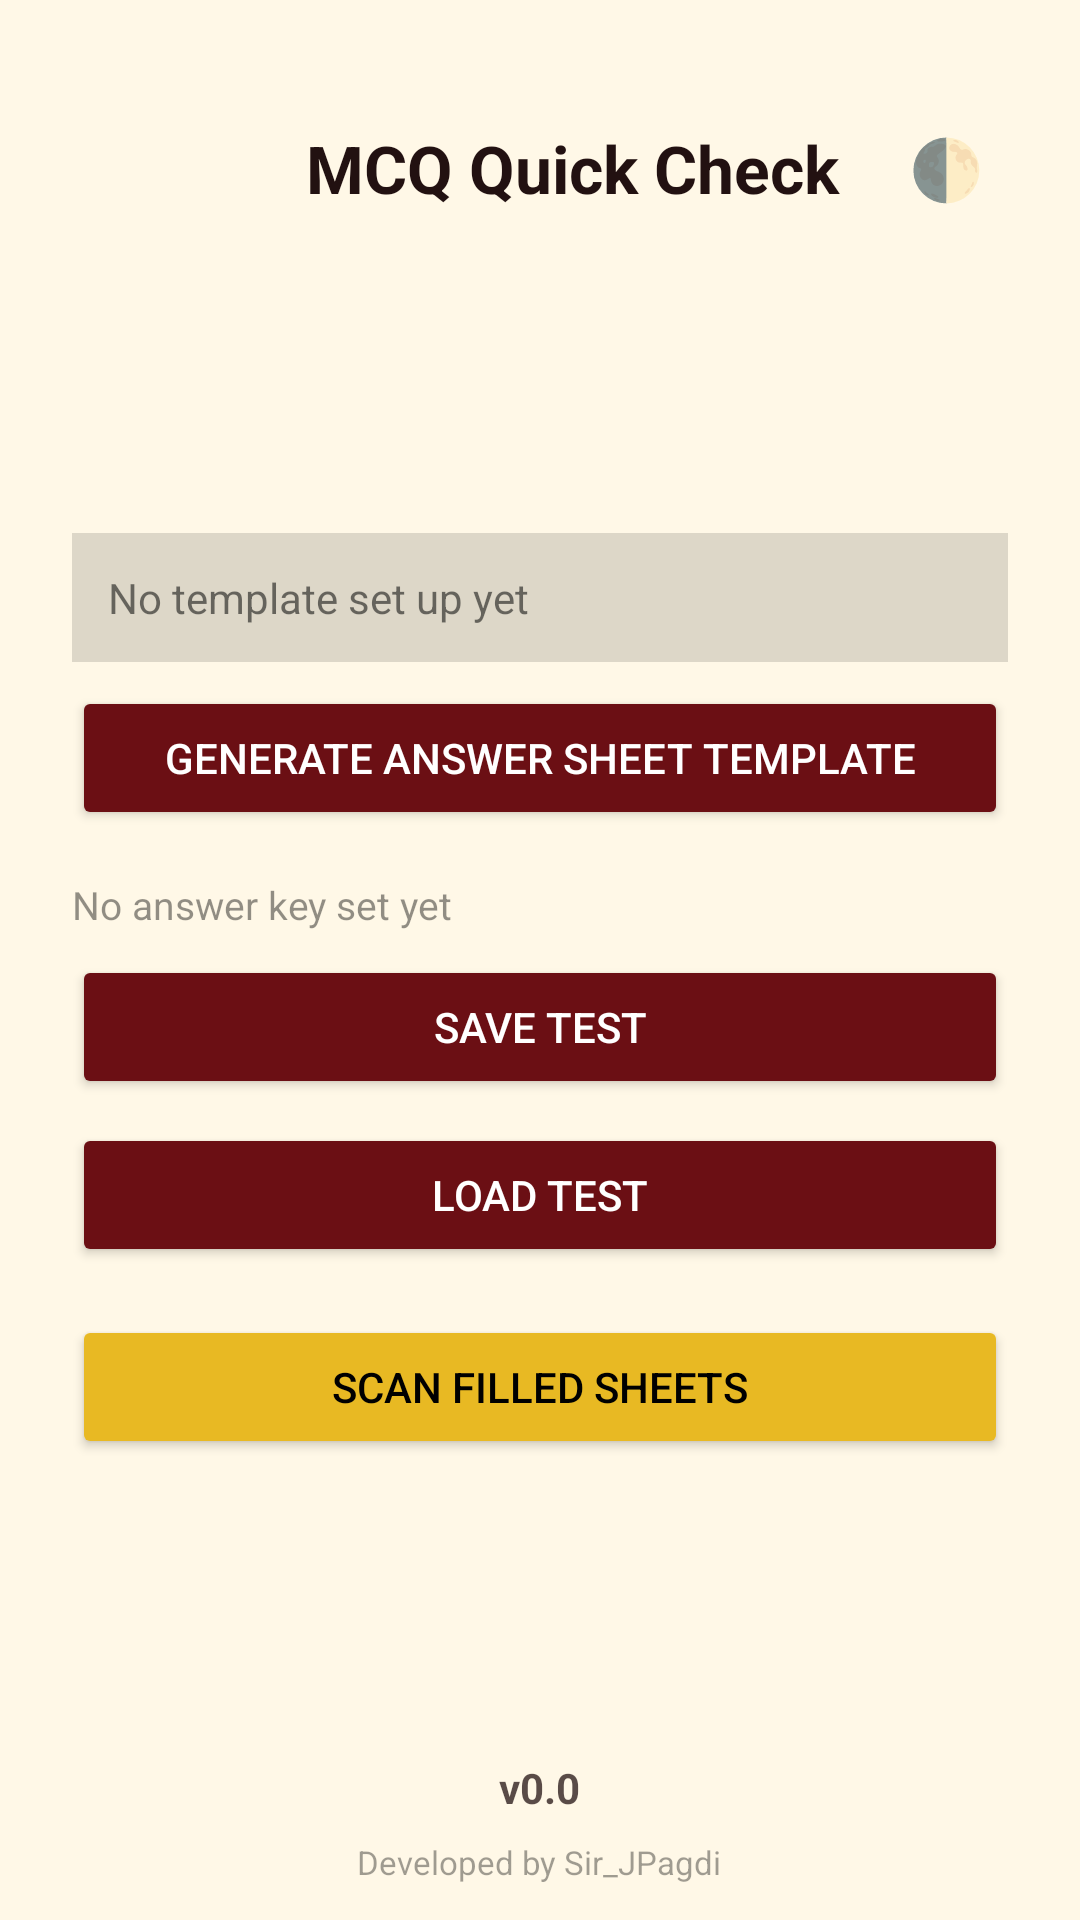

This screen was rendered from an Android layout file. Write that file and the resources it references.
<!-- AndroidManifest.xml: application theme Theme.MCQScanner -->
<!-- res/layout/activity_main.xml -->
<?xml version="1.0" encoding="utf-8"?>
<FrameLayout xmlns:android="http://schemas.android.com/apk/res/android"
    android:layout_width="match_parent"
    android:layout_height="match_parent">

    
    <ImageView
        android:layout_width="match_parent"
        android:layout_height="match_parent"
        android:src="@drawable/exam_background"
        android:scaleType="centerCrop"
        android:contentDescription="@null" />

    <View
        android:layout_width="match_parent"
        android:layout_height="match_parent"
        android:background="?android:attr/windowBackground"
        android:alpha="0.93" />

    
    <ScrollView
        android:layout_width="match_parent"
        android:layout_height="match_parent"
        android:layout_gravity="top"
        android:paddingBottom="56dp"
        android:importantForAutofill="noExcludeDescendants"
        android:fillViewport="true">

        <LinearLayout
            android:layout_width="match_parent"
            android:layout_height="match_parent"
            android:orientation="vertical"
            android:padding="24dp">

            
            <LinearLayout
                android:layout_width="match_parent"
                android:layout_height="wrap_content"
                android:orientation="horizontal"
                android:gravity="center_vertical"
                android:paddingBottom="16dp">

                <ImageView
                    android:id="@+id/ivLogo"
                    android:layout_width="64dp"
                    android:layout_height="64dp"
                    android:src="@drawable/app_logo"
                    android:contentDescription="@string/app_name" />

                <TextView
                    android:layout_width="0dp"
                    android:layout_height="wrap_content"
                    android:layout_weight="1"
                    android:layout_marginStart="14dp"
                    android:text="@string/app_name"
                    android:textStyle="bold"
                    android:textSize="22sp"
                    android:textColor="?android:attr/textColorPrimary" />

                <TextView
                    android:id="@+id/btnTheme"
                    android:layout_width="wrap_content"
                    android:layout_height="wrap_content"
                    android:text="🌓"
                    android:textSize="20sp"
                    android:padding="8dp"
                    android:clickable="true"
                    android:focusable="true" />
            </LinearLayout>

            
            <LinearLayout
                android:layout_width="match_parent"
                android:layout_height="0dp"
                android:layout_weight="1"
                android:orientation="vertical"
                android:gravity="center_vertical">

                <TextView
                    android:id="@+id/tvTemplateSummary"
                    android:layout_width="match_parent"
                    android:layout_height="wrap_content"
                    android:text="No template set up yet"
                    android:textSize="14sp"
                    android:padding="12dp"
                    android:background="#22000000" />

                <Button
                    android:id="@+id/btnGenerateSheet"
                    android:layout_width="match_parent"
                    android:layout_height="wrap_content"
                    android:text="Generate Answer Sheet Template"
                    android:layout_marginTop="8dp"
                    android:backgroundTint="?attr/colorPrimary"
                    android:textColor="@android:color/white" />

                <TextView
                    android:id="@+id/tvAnswerKeyStatus"
                    android:layout_width="match_parent"
                    android:layout_height="wrap_content"
                    android:text="No answer key set yet"
                    android:textSize="13sp"
                    android:alpha="0.8"
                    android:layout_marginTop="16dp" />

                <Button
                    android:id="@+id/btnSaveTest"
                    android:layout_width="match_parent"
                    android:layout_height="wrap_content"
                    android:text="Save Test"
                    android:layout_marginTop="8dp"
                    android:backgroundTint="?attr/colorPrimary"
                    android:textColor="@android:color/white" />

                <Button
                    android:id="@+id/btnLoadTest"
                    android:layout_width="match_parent"
                    android:layout_height="wrap_content"
                    android:text="Load Test"
                    android:layout_marginTop="8dp"
                    android:backgroundTint="?attr/colorPrimary"
                    android:textColor="@android:color/white" />

                <Button
                    android:id="@+id/btnScan"
                    android:layout_width="match_parent"
                    android:layout_height="wrap_content"
                    android:text="Scan Filled Sheets"
                    android:layout_marginTop="16dp"
                    android:backgroundTint="?attr/colorAccent"
                    android:textColor="@android:color/black" />

            </LinearLayout>
        </LinearLayout>
    </ScrollView>

    
    <LinearLayout
        android:layout_width="match_parent"
        android:layout_height="wrap_content"
        android:layout_gravity="bottom"
        android:orientation="vertical"
        android:gravity="center_horizontal"
        android:paddingBottom="12dp">

        <TextView
            android:id="@+id/tvVersion"
            android:layout_width="wrap_content"
            android:layout_height="wrap_content"
            android:text="v0.0"
            android:textColor="?android:attr/textColorPrimary"
            android:alpha="0.75"
            android:textStyle="bold"
            android:clickable="true"
            android:focusable="true"
            android:padding="8dp" />

        <TextView
            android:layout_width="wrap_content"
            android:layout_height="wrap_content"
            android:text="@string/developer_credit"
            android:textSize="11sp"
            android:alpha="0.7" />
    </LinearLayout>
</FrameLayout>
<!-- resources referenced by this layout -->
<resources>
  <string name="app_name">MCQ Quick Check</string>
  <string name="developer_credit">Developed by Sir_JPagdi</string>
  <style name="Theme.MCQScanner" parent="Theme.MaterialComponents.Light.NoActionBar">
          <item name="colorPrimary">@color/tnhs_maroon</item>
          <item name="colorPrimaryDark">@color/tnhs_maroon_dark</item>
          <item name="colorAccent">@color/tnhs_gold</item>
          <item name="colorSecondary">@color/tnhs_gold</item>
          <item name="android:windowBackground">@color/tnhs_cream</item>
          <item name="android:textColorPrimary">@color/tnhs_ink</item>
          <item name="android:statusBarColor">@color/tnhs_maroon_dark</item>
      </style>
  <color name="tnhs_maroon">#6B0F14</color>
  <color name="tnhs_maroon_dark">#4A0709</color>
  <color name="tnhs_gold">#E8B923</color>
  <color name="tnhs_cream">#FFF8E7</color>
  <color name="tnhs_ink">#221111</color>
</resources>
